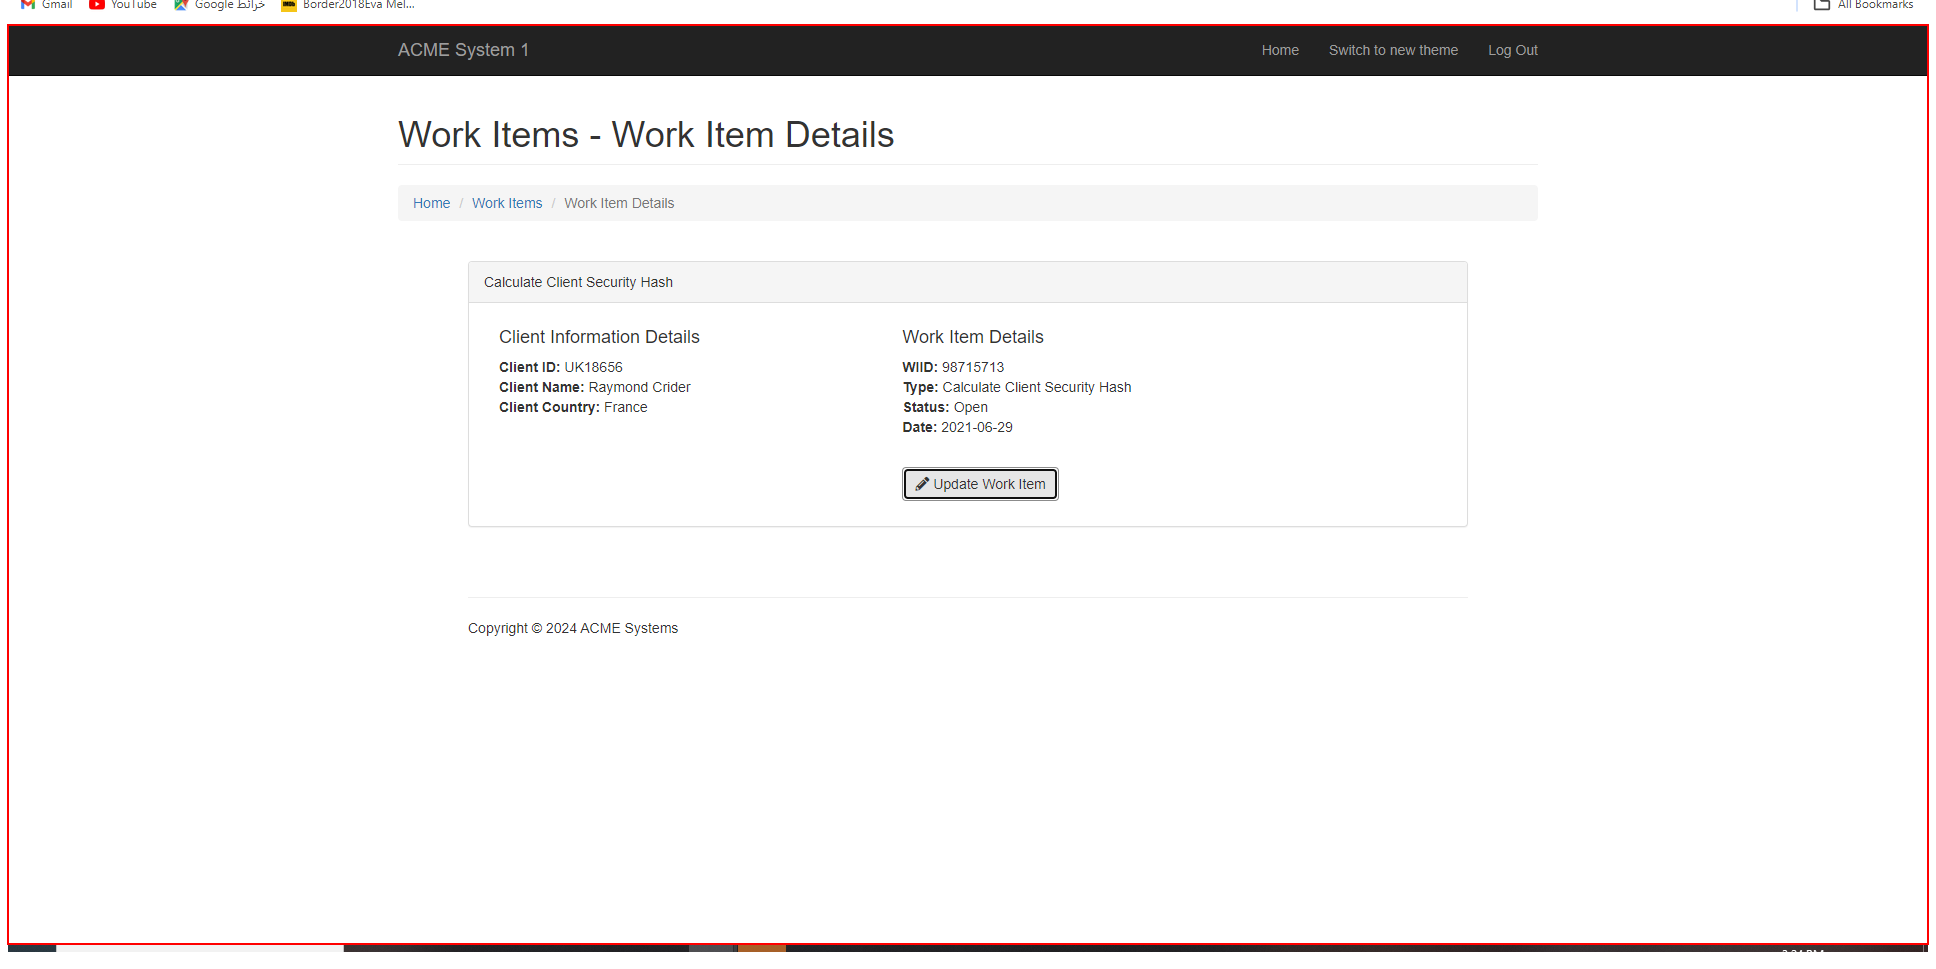
Task: Robotic Enterprise Framework
Workflow: ACME_UpdateWorkItem

Step 1 [try]: find the page in window 'ACME System 1 - Work Items' (chrome.exe)

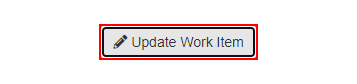
Step 2 [try]: click on the button 'Update Work Item' in window 'ACME System 1 - Work Items' (chrome.exe)

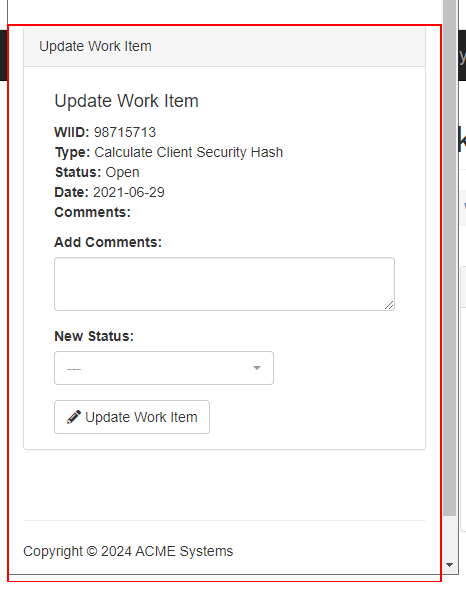
Step 3 [try]: find the element in window 'ACME System 1' (chrome.exe)